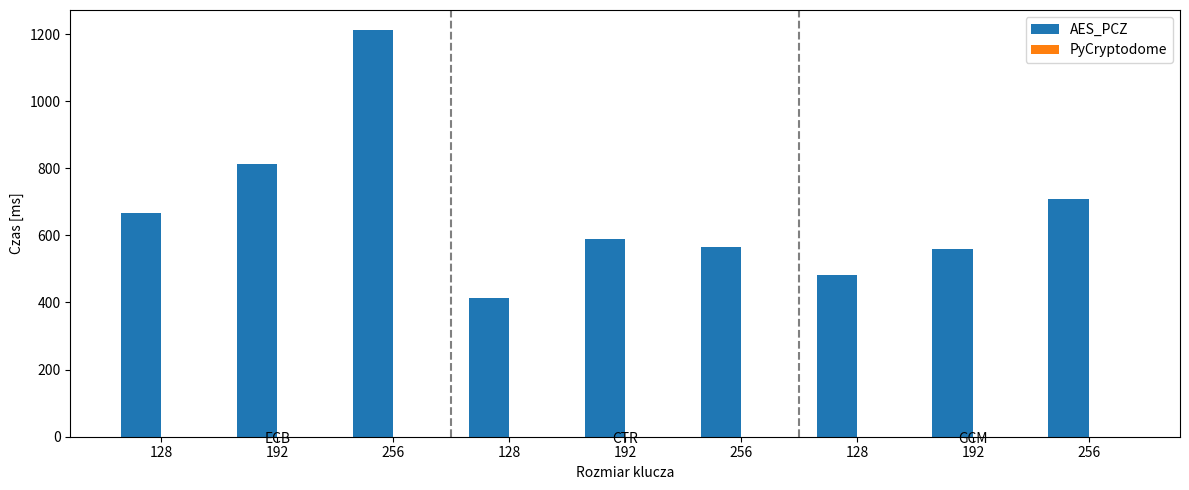

The script that saved this image:
import numpy as np
import matplotlib.pyplot as plt

# Dane przykładowe
ecb_aes_pcz = [668, 814, 1211]
ecb_pycrypto = [0.127, 0.059, 0.061]

ctr_aes_pcz = [412, 589, 565]
ctr_pycrypto = [0.109, 0.078, 0.073]

gcm_aes_pcz = [481, 560, 707]
gcm_pycrypto = [0.431, 0.357, 0.355]

labels = [
    "128", "192", "256",
    "128", "192", "256",
    "128", "192", "256"
]

aes_pcz = (
    ecb_aes_pcz +
    ctr_aes_pcz +
    gcm_aes_pcz
)

pycrypto = (
    ecb_pycrypto +
    ctr_pycrypto +
    gcm_pycrypto
)

x = np.arange(len(labels))
width = 0.35

plt.figure(figsize=(12, 5))

plt.bar(x - width/2, aes_pcz, width, label="AES_PCZ")
plt.bar(x + width/2, pycrypto, width, label="PyCryptodome")

plt.xticks(x, labels)

# Podpisy grup
plt.text(1, -20, "ECB", ha="center")
plt.text(4, -20, "CTR", ha="center")
plt.text(7, -20, "GCM", ha="center")

plt.axvline(2.5, color='gray', linestyle='--')
plt.axvline(5.5, color='gray', linestyle='--')

# plt.yscale('log')

plt.ylabel("Czas [ms]")
plt.xlabel("Rozmiar klucza")
plt.legend()

plt.tight_layout()
plt.show()
